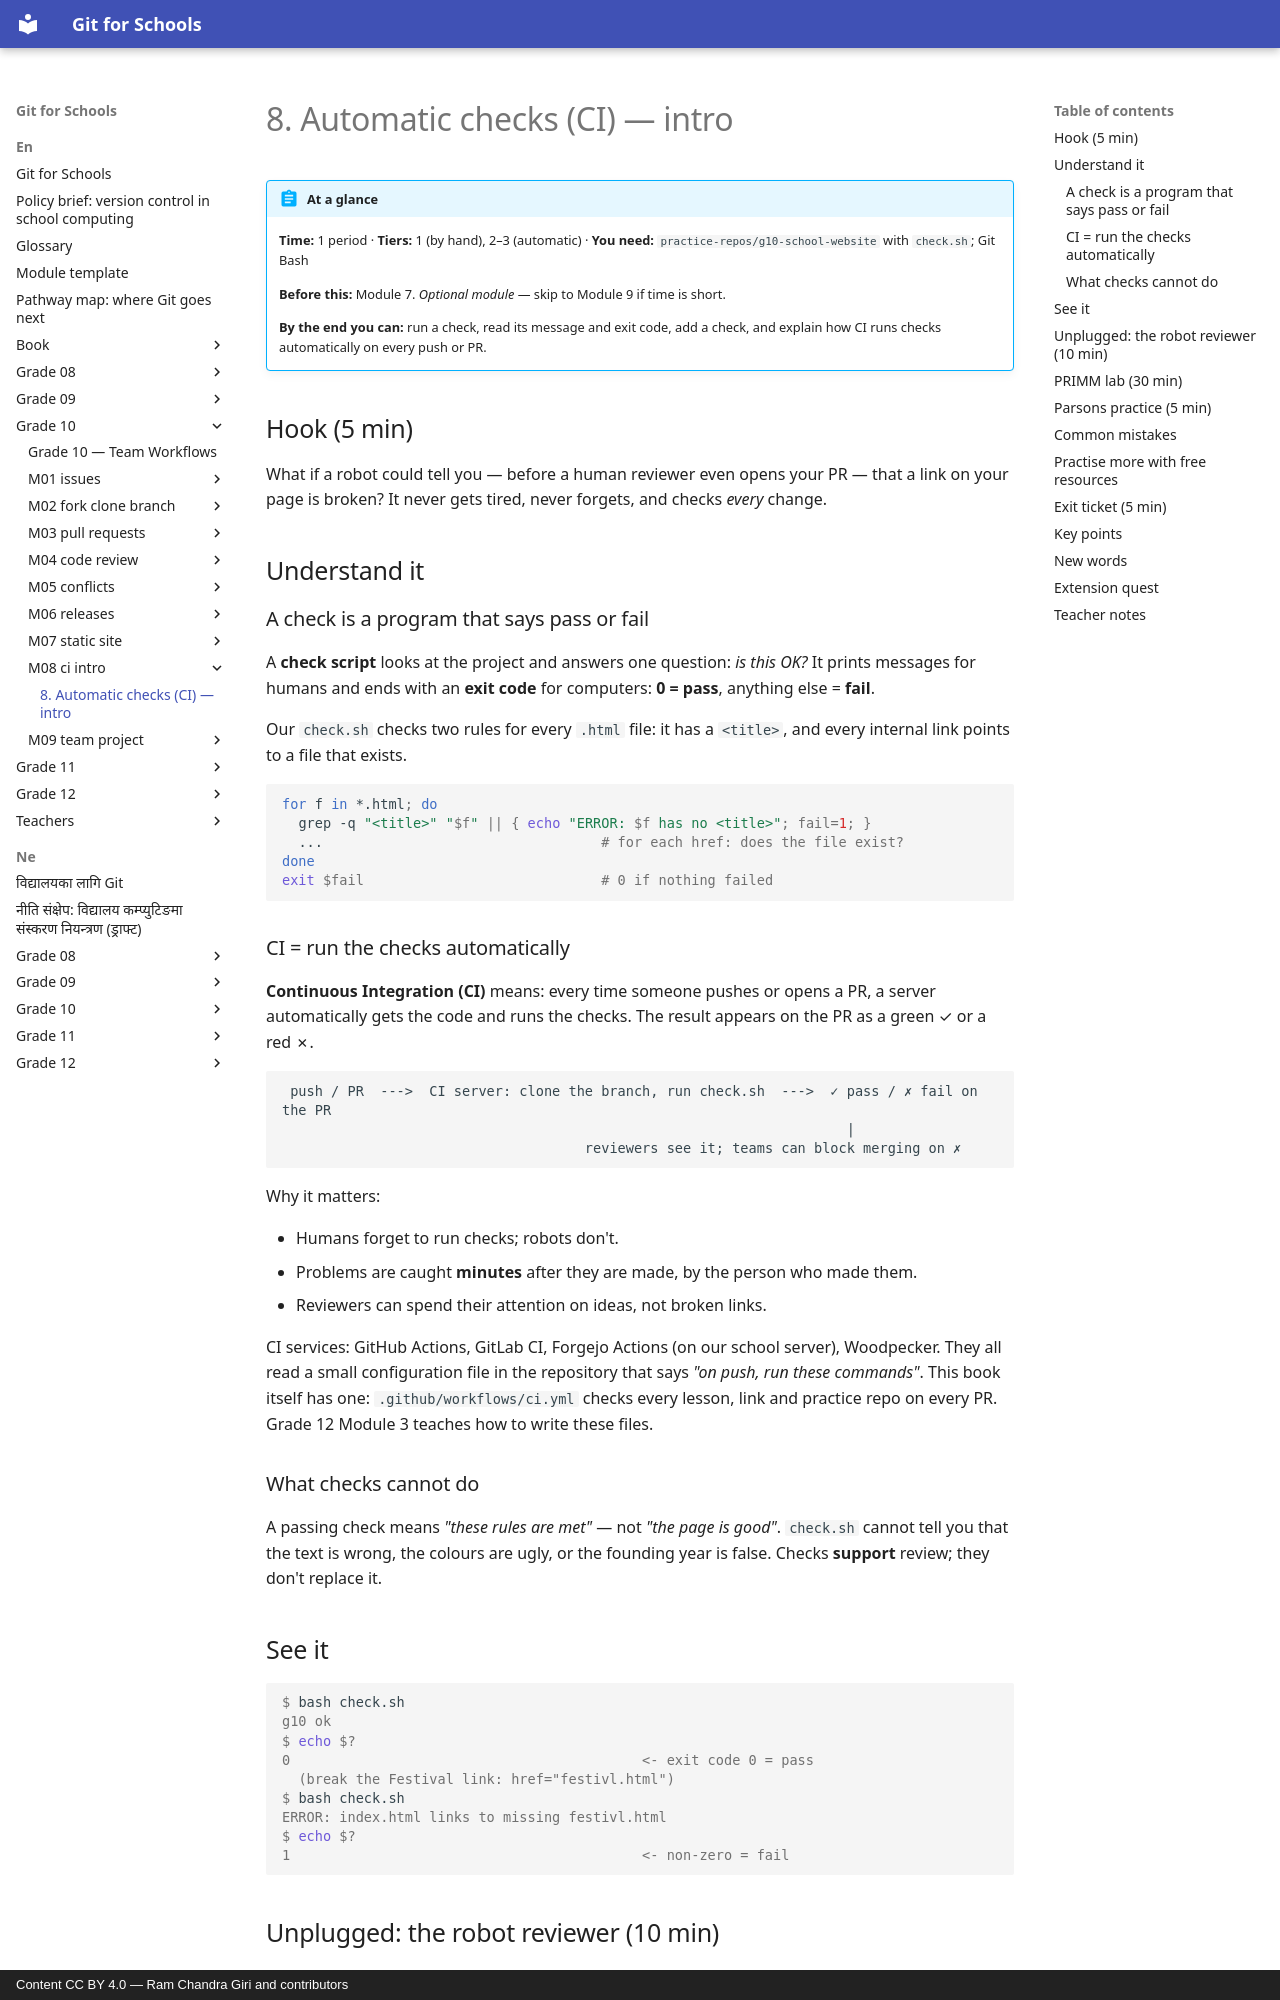

repository: rcgiri-physics/git-for-nepal · page: en/grade-10/m08-ci-intro/lesson/index.html · generator: mkdocs · copyright: Content CC BY 4.0 — Ram Chandra Giri and contributors

---
id: g10-m08-ci-intro
grade: 10
hours: 1
prerequisites: [g10-m07-static-site]
outcomes:
  - "Run a check script and read its result"
  - "Explain what CI does"
  - "Add one new check"
tier_support: [1, 2, 3]
license: CC-BY-4.0
---

# 8. Automatic checks (CI) — intro

!!! abstract "At a glance"
    **Time:** 1 period · **Tiers:** 1 (by hand), 2–3 (automatic) · **You need:** `practice-repos/g10-school-website` with `check.sh`; Git Bash

    **Before this:** Module 7. *Optional module* — skip to Module 9 if time is short.

    **By the end you can:** run a check, read its message and exit code, add a check, and explain how CI runs checks automatically on every push or PR.

## Hook (5 min)
What if a robot could tell you — before a human reviewer even opens your PR — that a link on your page is broken? It never gets tired, never forgets, and checks *every* change.

## Understand it

### A check is a program that says pass or fail
A **check script** looks at the project and answers one question: *is this OK?* It prints messages for humans and ends with an **exit code** for computers: **0 = pass**, anything else = **fail**.

Our `check.sh` checks two rules for every `.html` file: it has a `<title>`, and every internal link points to a file that exists.

```bash
for f in *.html; do
  grep -q "<title>" "$f" || { echo "ERROR: $f has no <title>"; fail=1; }
  ...                                  # for each href: does the file exist?
done
exit $fail                             # 0 if nothing failed
```

### CI = run the checks automatically
**Continuous Integration (CI)** means: every time someone pushes or opens a PR, a server automatically gets the code and runs the checks. The result appears on the PR as a green ✓ or a red ✗.

```
 push / PR  --->  CI server: clone the branch, run check.sh  --->  ✓ pass / ✗ fail on the PR
                                                                     |
                                     reviewers see it; teams can block merging on ✗
```

Why it matters:

- Humans forget to run checks; robots don't.
- Problems are caught **minutes** after they are made, by the person who made them.
- Reviewers can spend their attention on ideas, not broken links.

CI services: GitHub Actions, GitLab CI, Forgejo Actions (on our school server), Woodpecker. They all read a small configuration file in the repository that says *"on push, run these commands"*. This book itself has one: `.github/workflows/ci.yml` checks every lesson, link and practice repo on every PR. Grade 12 Module 3 teaches how to write these files.

### What checks cannot do
A passing check means *"these rules are met"* — not *"the page is good"*. `check.sh` cannot tell you that the text is wrong, the colours are ugly, or the founding year is false. Checks **support** review; they don't replace it.
